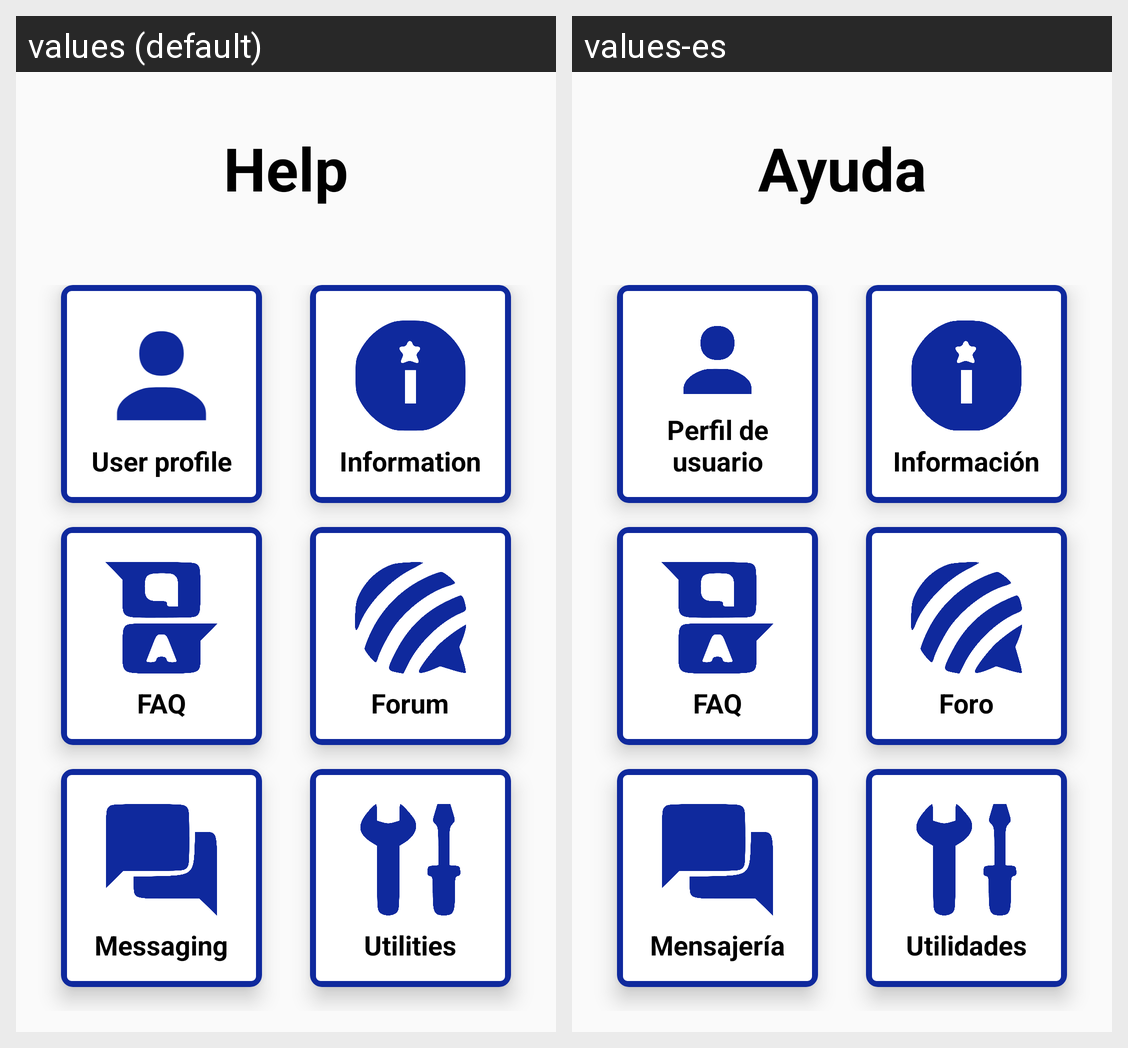

Here is an Android app screen in its default locale and in the app's own translations. Write out the translated-string differences for the strings that appear on this screen.
Android screen res/layout/activity_help.xml rendered under 2 locales, left to right: values (default), values-es. Device: Nexus 5 (rendered at 1080×1920; each locale shown at half size, 540×960, under a caption strip naming it); theme AppTheme.
Strings drawn on this screen, with the default value and each locale's value (text and hints the layout hard-codes, and strings that could not be matched under every locale, appear in the picture but are not listed):

help
  values: Help
  values-es: Ayuda

tab_text_7
  values: User profile
  values-es: Perfil de usuario

tab_text_2
  values: Information
  values-es: Información

tab_text_3
  values: FAQ
  values-es: FAQ

tab_text_4
  values: Forum
  values-es: Foro

tab_text_5
  values: Messaging
  values-es: Mensajería

tab_text_6
  values: Utilities
  values-es: Utilidades
